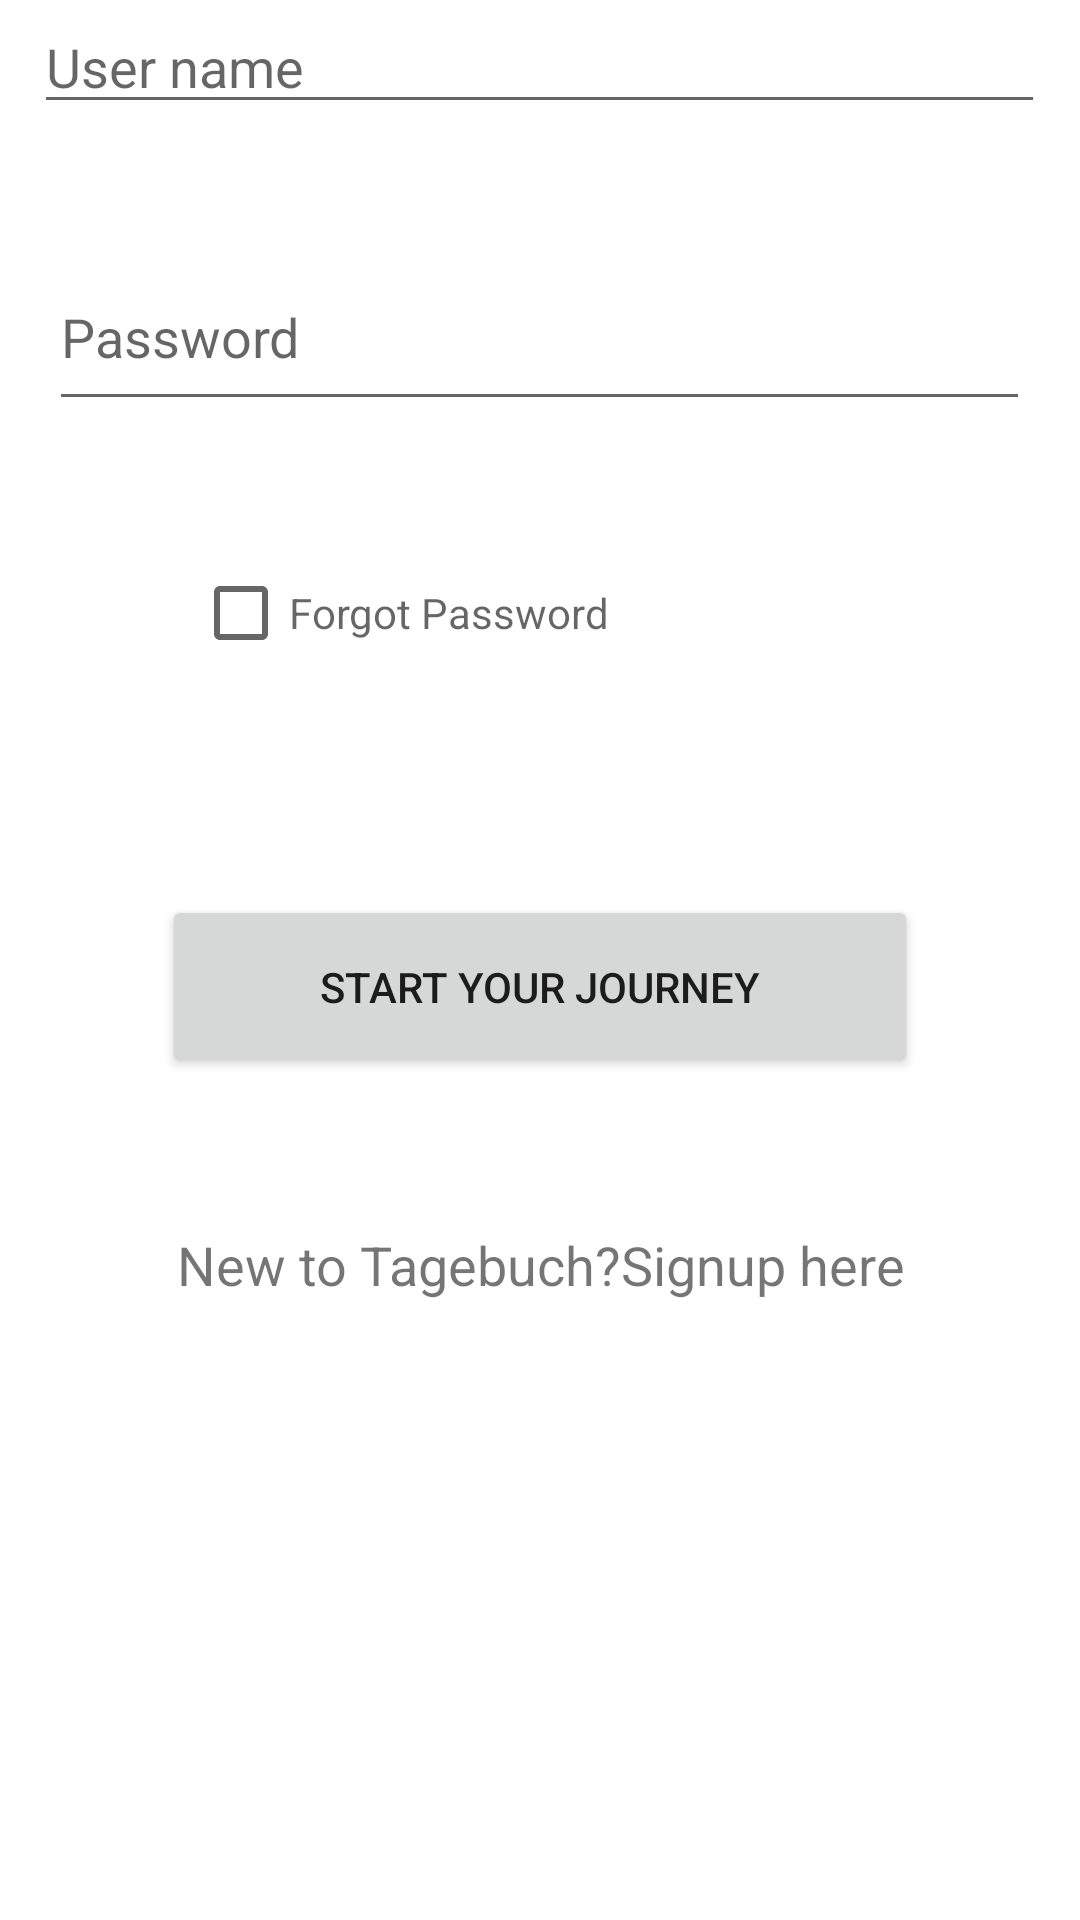

Here is an Android app screen rendered from its layout file. Give the layout XML and the strings, colors and styles it references.
<!-- AndroidManifest.xml: application theme Theme.Tagesbuch -->
<!-- res/layout/activity_login.xml -->
<?xml version="1.0" encoding="utf-8"?>
<LinearLayout android:layout_width="match_parent"
    android:layout_height="wrap_content"
    xmlns:android="http://schemas.android.com/apk/res/android"
    xmlns:tools="http://schemas.android.com/tools"
    android:orientation="vertical"
    android:layout_gravity="center_vertical"
    tools:context=".LoginActivity">


    <EditText
        android:id="@+id/username"
        android:layout_width="337sp"
        android:layout_height="wrap_content"
        android:hint="@string/user_name"
        tools:ignore="MissingConstraints"
        tools:layout_editor_absoluteX="430sp"
        tools:layout_editor_absoluteY="448sp"
        android:layout_marginBottom="40sp"
        android:layout_gravity="center_horizontal"/>

    <EditText
        android:layout_width="327sp"
        android:layout_height="59sp"
        android:layout_gravity="center_horizontal"
        android:hint="@string/password"
        tools:ignore="MissingConstraints"
        tools:layout_editor_absoluteX="43sp"
        tools:layout_editor_absoluteY="324sp"
        android:layout_marginBottom="40sp"/>

    <CheckBox
        android:layout_width="231sp"
        android:layout_height="wrap_content"
        android:hint="@string/forgot_password"
        tools:ignore="MissingConstraints"
        tools:layout_editor_absoluteX="56sp"
        tools:layout_editor_absoluteY="417sp"
        android:layout_gravity="center_horizontal"
        android:layout_marginBottom="70sp"/>

    <Button
        android:layout_width="252sp"
        android:layout_height="61sp"
        android:layout_gravity="center_horizontal"
        tools:ignore="MissingConstraints"
        tools:layout_editor_absoluteX="88sp"
        tools:layout_editor_absoluteY="494sp"
        android:text="@string/start_your_journey"
        android:layout_marginBottom="50sp"/>

    <TextView
        android:id="@+id/sign_in"
        android:layout_width="304dp"
        android:layout_height="wrap_content"
        android:text="@string/sign_in_text"
        android:layout_gravity="center_horizontal"
        android:textAlignment="center"
        android:textSize="18sp" />
</LinearLayout>
<!-- resources referenced by this layout -->
<resources>
  <string name="forgot_password">Forgot Password</string>
  <string name="password">Password</string>
  <string name="sign_in_text">New to Tagebuch?Signup here</string>
  <string name="start_your_journey">Start your journey</string>
  <string name="user_name">User name</string>
  <style name="Theme.Tagesbuch" parent="Theme.MaterialComponents.DayNight.DarkActionBar">
          
          <item name="colorPrimary">@color/purple_200</item>
          <item name="colorPrimaryVariant">@color/purple_700</item>
          <item name="colorOnPrimary">@color/white</item>
          
          <item name="colorSecondary">@color/teal_200</item>
          <item name="colorSecondaryVariant">@color/teal_700</item>
          <item name="colorOnSecondary">@color/black</item>
          
          <item name="android:statusBarColor" tools:targetApi="l">?attr/colorPrimaryVariant</item>
          
      </style>
  <color name="purple_200">#281F5E</color>
  <color name="purple_700">#FF3700B3</color>
  <color name="white">#FFFFFFFF</color>
  <color name="teal_200">#FF03DAC5</color>
  <color name="teal_700">#FF018786</color>
  <color name="black">#FF000000</color>
</resources>
